Image classification data set "dataset2" (LSDC-FISICC/Magdalena-YOLOv26-TrainingPipeline on GitHub). Class labels (2): no plant, plant.

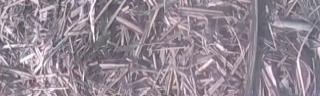
Label: no plant

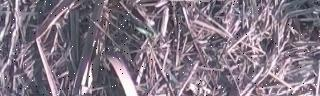
Label: plant

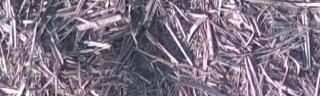
Label: no plant

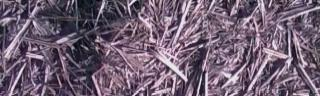
Label: no plant

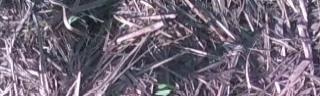
Label: plant

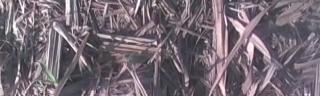
Label: plant
